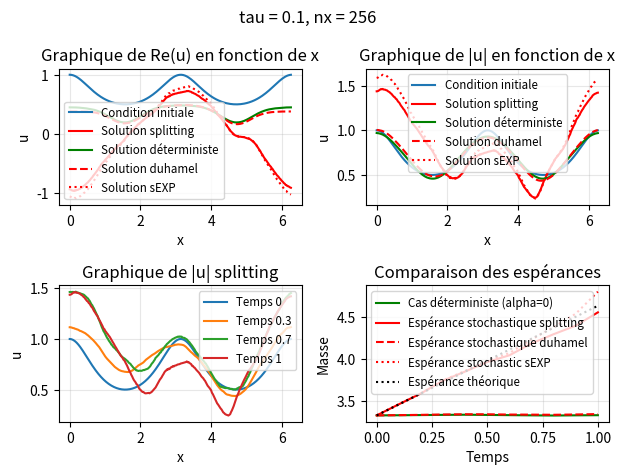

This chart was generated by the following Python code:
import numpy as np
import matplotlib.pyplot as plt

# def u0(x):
#     u0 = 2.0/(2.0 - np.cos(x))
#     return u0

# def u0(x):
#     u0 = np.exp(-0.5*(x-np.pi)**2)
#     return u0

def u0(x):
    u0 = 1/(1+(np.sin(x))**2)
    return u0

def laplacien(nx):
    l = np.diagflat([2 for i in range(nx)])+np.diagflat([-1 for i in range(nx-1)],1)+np.diagflat([-1 for i in range(nx-1)],-1)
    l = l/(2*np.pi/nx)**2
    return l

def V(x): # nonlocal interaction
    V = np.cos(x)
    return V

def beta(nt, nx, tau):
    dB = np.random.normal(0, np.sqrt(tau), size=(nt, nx))
    dB[0, :] = 0.0
    return dB

def gamma(k):
    return 1.0/(1.0 + (k**2))

def e(k, x):
    # k shape(K,), x shape(nx,) -> returns(K, nx)
    return (1.0/np.sqrt(2.0*np.pi)) * np.exp(1j * np.outer(k, x))

def Wq(nt, tau, nx, x):
    k = np.arange(nx)
    beta_k = beta(nt, nx, tau)  # shape(nt, nx)
    g = gamma(k)  # shape(nx,)
    E = e(k, x)  # shape(nx, nx)
    W = np.sum(beta_k[:, :, None] * g[None, :, None] * E[None, :, :], axis=1)
    return W

def noyau_chaleur(dt, nx):
    k = np.fft.fftfreq(nx, d=(2.0*np.pi)/nx) * 2.0*np.pi
    return np.exp(-1j * (k**2) * dt)

def init(f, n1, n2 = None, ite = None):
    if n2 == None : 
        A = np.zeros(n1+2, dtype = complex)
        A[1:n1+1]=f
        A[0] = A[n1]
        A[n1+1] = A[1]
    else : 
        A = np.zeros((n1,n2+2), dtype = complex)
        if len(np.shape(f)) == 1 :
            for i in range(ite):
                A[i,1:n2+1]=f
                A[i,0] = A[i,n2]
                A[i,n2+1] = A[i,1]
        elif len(np.shape(f)) == 2 :
            for i in range(ite):
                A[i,1:n2+1]=f[i]
                A[i,0] = A[i,n2]
                A[i,n2+1] = A[i,1]
        else :
            print("f est de taille supérieur à 2")
    return A

alpha = 1.0
nx = 2**8
tau = 0.1
T = 1
nt = int(np.floor(T/tau)) + 1
x = np.linspace(0, 2*np.pi, nx, endpoint=False)
t = np.linspace(0, tau*(nt-1), nt)
dx = (2.0*np.pi)/nx

S = init(noyau_chaleur(tau, nx), nx)

nc = 500 # nombre de réalisations pour monte carlo
mass_splitting = np.zeros((nc, nt))
mass_duhamel = np.zeros((nc, nt))
mass_sEXP = np.zeros((nc, nt))

# Boucle Monte Carlo pour les calculs d'espérance
for i in range(nc): 
    # Initialisation
    u = init(u0(x), nt, nx, 1)
    u_duhamel = init(u0(x), nt, nx, 1)
    u_sEXP = init(u0(x), nt, nx, 1)

    W = init(Wq(nt, tau, nx, x), nt, nx, nt) # shape(nt, nx)

    for n in range(1, nt):
        # Schéma de splitting
        u_prev = u[n-1, :]
        Vx_hat = np.fft.fft(np.abs(u_prev)**2)*np.fft.fft(init(V(x), nx))
        Vx = np.fft.ifft(Vx_hat)*dx
        u_bis = np.exp(-1j*tau*Vx)*u_prev
        u_bis = u_bis - 1j*alpha*W[n]
        u_lin = np.fft.ifft(S*np.fft.fft(u_bis))
        u[n, :] = u_lin
        u[n, 0] = u[n, nx]
        u[n, nx+1] = u[n, 1]

        # Formule de Duhamel
        temps = t[n]
        integrale1 = np.zeros(nx+2, dtype = complex)
        integrale2 = np.zeros(nx+2, dtype = complex)
        for l in range(1, n+1):
            s = tau*(l-1)
            Ss = init(noyau_chaleur(temps-s,nx), nx)
            Vx_hat_duhamel = np.fft.fft(np.abs(u_duhamel[l-1,:])**2)*np.fft.fft(init(V(x), nx))
            Vx_duhamel = np.fft.ifft(Vx_hat_duhamel) * dx
            integrale1 += np.fft.ifft(Ss*np.fft.fft(Vx_duhamel*u_duhamel[l-1,:])) * tau
            integrale2 += np.fft.ifft(Ss*np.fft.fft(W[l])) * tau
        St = init(noyau_chaleur(temps, nx), nx)
        u_init = init(u0(x), nx)
        u_duhamel[n, :] = np.fft.ifft(St*np.fft.fft(u_init)) - 1j*integrale1 - 1j*alpha*integrale2
        u_duhamel[n, 0] = u_duhamel[n, nx]
        u_duhamel[n, nx+1] = u_duhamel[n, 1]

        # Schéma stochastique exponentiel
        u_sEXP_prev = u_sEXP[n-1, :]
        Vx_hat_sEXP = np.fft.fft(np.abs(u_sEXP_prev)**2)*np.fft.fft(init(V(x), nx))
        Vx_sEXP = np.fft.ifft(Vx_hat_sEXP)*dx
        u_sEXP_bis = u_sEXP_prev - 1j*tau*Vx_sEXP*u_sEXP_prev - 1j*alpha*W[n]
        u_sEXP_lin = np.fft.ifft(S*np.fft.fft(u_sEXP_bis))
        u_sEXP[n, :] = u_sEXP_lin
        u_sEXP[n, 0] = u_sEXP[n, nx]
        u_sEXP[n, nx+1] = u_sEXP[n, 1]

    mass_splitting[i] = dx*np.sum(np.abs(u[:, 1:nx+1])**2, axis=1)
    mass_duhamel[i] = dx*np.sum(np.abs(u_duhamel[:, 1:nx+1])**2, axis=1)
    mass_sEXP[i] = dx*np.sum(np.abs(u_sEXP[:,1:nx+1])**2, axis=1)

E_mass_splitting = 1/nc * np.sum(mass_splitting, axis=0)
E_mass_duhamel = 1/nc * np.sum(mass_duhamel, axis=0)
E_mass_sEXP = 1/nc * np.sum(mass_sEXP, axis=0)

k = np.arange(nx)
TrQ = np.sum(gamma(k)**2)
E_mass_theorique = E_mass_splitting[0] + t*(alpha**2)*TrQ

# Implémentation du schéma déterministe (alpha = 0)
u_det = init(u0(x), nt, nx, 1)

for m in range(1, nt):
    # Schéma déterministe
    u_prev_det = u_det[m-1, :]
    Vx_hat_det = np.fft.fft(np.abs(u_prev_det)**2)*np.fft.fft(init(V(x), nx))
    Vx_det = np.fft.ifft(Vx_hat_det)*dx 
    u_bis_det = np.exp(-1j*tau*Vx_det)*u_prev_det
    u_lin_det = np.fft.ifft(S * np.fft.fft(u_bis_det))

    u_det[m, :] = u_lin_det
    u_det[m, 0] = u_det[m, nx]
    u_det[m, nx+1] = u_det[m, 1]

mass_det = dx * np.sum(np.abs(u_det[:, 1:nx+1])**2, axis=1)

erreur_L2_final = np.linalg.norm(u[-1, 1:nx+1] - u_duhamel[-1, 1:nx+1], ord=2)
print("Erreur schéma splitting et formule duhamel (t=1) :", erreur_L2_final)
print("Différence mass :", np.linalg.norm(E_mass_splitting - E_mass_theorique, ord=np.inf))

plt.subplot(221)
plt.plot(x, np.real(u[0,1:nx+1]), label="Condition initiale", linewidth=1.5)
plt.plot(x, np.real(u[-1, 1:nx+1]), "r", label="Solution splitting", linewidth=1.5)
plt.plot(x, np.real(u_det[-1, 1:nx+1]), "g", label="Solution déterministe", linewidth=1.5)
plt.plot(x, np.real(u_duhamel[-1, 1:nx+1]), "--r", label="Solution duhamel", linewidth=1.5)
plt.plot(x, np.real(u_sEXP[-1, 1:nx+1]), ":r", label="Solution sEXP", linewidth=1.5)
plt.legend(fontsize="small")
plt.title("Graphique de Re(u) en fonction de x")
plt.xlabel("x")
plt.ylabel("u")
plt.grid(True, alpha=0.3)

plt.subplot(222)
plt.plot(x, np.abs(u[0,1:nx+1]), label="Condition initiale", linewidth=1.5)
plt.plot(x, np.abs(u[-1, 1:nx+1]), "r", label="Solution splitting", linewidth=1.5)
plt.plot(x, np.abs(u_det[-1, 1:nx+1]), "g", label="Solution déterministe", linewidth=1.5)
plt.plot(x, np.abs(u_duhamel[-1, 1:nx+1]), "--r", label="Solution duhamel", linewidth=1.5)
plt.plot(x, np.abs(u_sEXP[-1, 1:nx+1]), ":r", label="Solution sEXP", linewidth=1.5)
plt.legend(fontsize="small")
plt.title("Graphique de |u| en fonction de x")
plt.xlabel("x")
plt.ylabel("u")
plt.grid(True, alpha=0.3)

plt.subplot(223)
plt.plot(x, np.abs(u[0, 1:nx+1]), label="Temps 0", linewidth=1.5)
plt.plot(x, np.abs(u[int(nt/3), 1:nx+1]), label="Temps "+str(round(int(nt/3)*tau,2)), linewidth=1.5)
plt.plot(x, np.abs(u[int(2*nt/3), 1:nx+1]), label="Temps "+str(round(int(2*nt/3)*tau,2)), linewidth=1.5)
plt.plot(x, np.abs(u[-1, 1:nx+1]), label="Temps "+str(T), linewidth=1.5)
plt.legend(fontsize="small")
plt.title("Graphique de |u| splitting")
plt.xlabel("x")
plt.ylabel("u")
plt.grid(True, alpha=0.3)

plt.subplot(224)
plt.plot(t, mass_det, "g", label="Cas déterministe (alpha=0)", linewidth=1.5)
plt.plot(t, E_mass_splitting, "red", label="Espérance stochastique splitting", linewidth=1.5)
plt.plot(t, E_mass_duhamel, "--r", label="Espérance stochastique duhamel", linewidth=1.5)
plt.plot(t, E_mass_sEXP, ":r", label = "Espérance stochastic sEXP", linewidth=1.5)
plt.plot(t, E_mass_theorique, ":k", label="Espérance théorique", linewidth=1.5)
plt.legend(fontsize="small")
plt.title("Comparaison des espérances")
plt.xlabel("Temps")
plt.ylabel("Masse")
plt.grid(True, alpha=0.3)

plt.suptitle("tau = "+str(tau)+", nx = "+str(nx))
plt.tight_layout()
plt.show()
